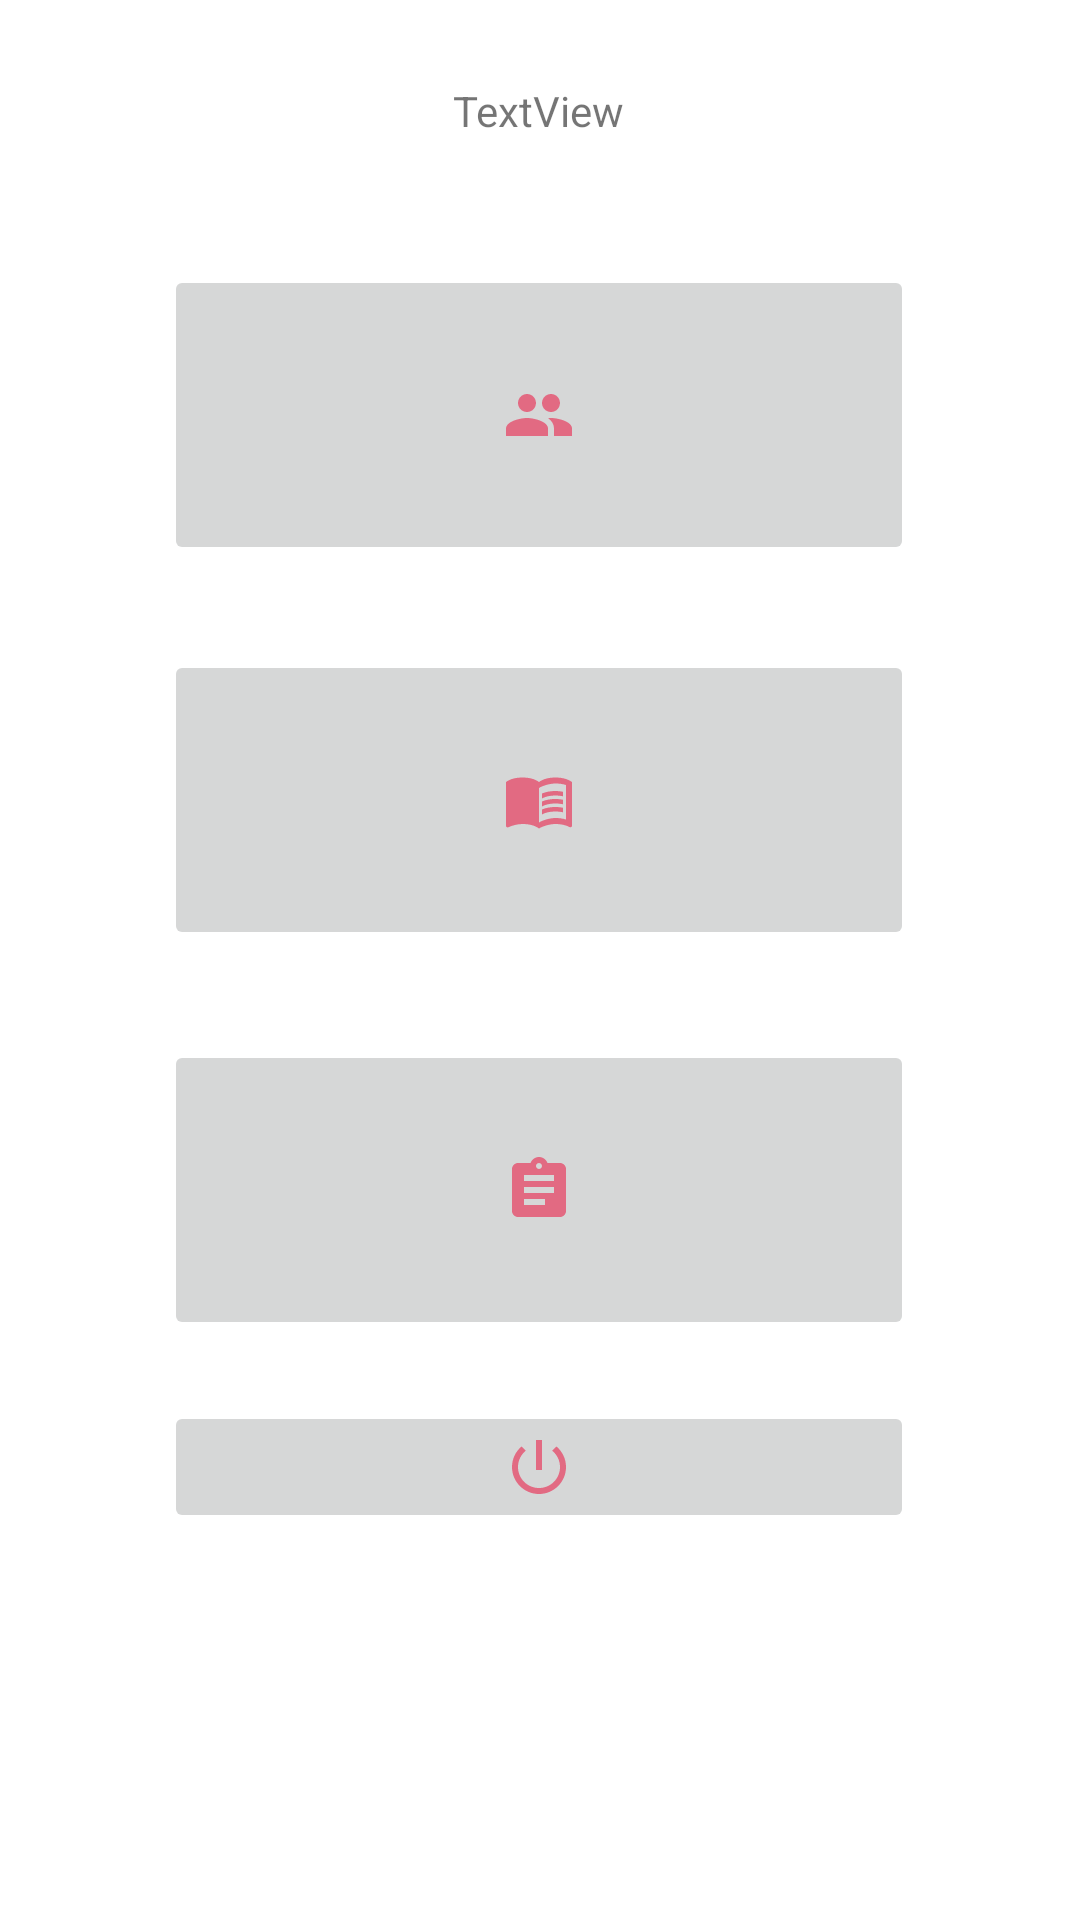

Android layout source for this screen:
<!-- AndroidManifest.xml: application theme Theme.ProjrctApp -->
<!-- res/layout/activity_tutor_home.xml -->
<?xml version="1.0" encoding="utf-8"?>
<androidx.constraintlayout.widget.ConstraintLayout xmlns:android="http://schemas.android.com/apk/res/android"
    xmlns:app="http://schemas.android.com/apk/res-auto"
    xmlns:tools="http://schemas.android.com/tools"
    android:layout_width="match_parent"
    android:layout_height="match_parent"
    tools:context=".tutorHome">

    <TextView
        android:id="@+id/view_name"
        android:layout_width="wrap_content"
        android:layout_height="wrap_content"
        android:text="TextView"
        app:layout_constraintBottom_toBottomOf="parent"
        app:layout_constraintEnd_toEndOf="parent"
        app:layout_constraintHorizontal_bias="0.498"
        app:layout_constraintStart_toStartOf="parent"
        app:layout_constraintTop_toTopOf="parent"
        app:layout_constraintVertical_bias="0.044" />

    <ImageButton
        android:id="@+id/btn_logout"
        android:layout_width="250dp"
        android:layout_height="wrap_content"
        app:layout_constraintBottom_toBottomOf="parent"
        app:layout_constraintEnd_toEndOf="parent"
        app:layout_constraintHorizontal_bias="0.496"
        app:layout_constraintStart_toStartOf="parent"
        app:layout_constraintTop_toBottomOf="@+id/btn_work"
        app:layout_constraintVertical_bias="0.136"
        app:srcCompat="@drawable/ic_logout" />

    <ImageButton
        android:id="@+id/btn_student"
        android:layout_width="250dp"
        android:layout_height="100dp"
        app:layout_constraintBottom_toBottomOf="parent"
        app:layout_constraintEnd_toEndOf="parent"
        app:layout_constraintHorizontal_bias="0.496"
        app:layout_constraintStart_toStartOf="parent"
        app:layout_constraintTop_toBottomOf="@+id/view_name"
        app:layout_constraintVertical_bias="0.085"
        app:srcCompat="@drawable/ic_student" />

    <ImageButton
        android:id="@+id/btn_course"
        android:layout_width="250dp"
        android:layout_height="100dp"
        app:layout_constraintBottom_toBottomOf="parent"
        app:layout_constraintEnd_toEndOf="parent"
        app:layout_constraintHorizontal_bias="0.496"
        app:layout_constraintStart_toStartOf="parent"
        app:layout_constraintTop_toBottomOf="@+id/btn_student"
        app:layout_constraintVertical_bias="0.081"
        app:srcCompat="@drawable/ic_course" />

    <ImageButton
        android:id="@+id/btn_work"
        android:layout_width="250dp"
        android:layout_height="100dp"
        app:layout_constraintBottom_toBottomOf="parent"
        app:layout_constraintEnd_toEndOf="parent"
        app:layout_constraintHorizontal_bias="0.496"
        app:layout_constraintStart_toStartOf="parent"
        app:layout_constraintTop_toBottomOf="@+id/btn_course"
        app:layout_constraintVertical_bias="0.135"
        app:srcCompat="@drawable/ic_work" />

</androidx.constraintlayout.widget.ConstraintLayout>
<!-- resources referenced by this layout -->
<resources>
  <!-- drawable ic_logout (drawable-anydpi) -->
  <vector xmlns:android="http://schemas.android.com/apk/res/android"
      android:width="24dp"
      android:height="24dp"
      android:viewportWidth="24"
      android:viewportHeight="24"
      android:tint="#E54E6D"
      android:alpha="0.8">
    <path
        android:fillColor="@android:color/white"
        android:pathData="M13,3h-2v10h2L13,3zM17.83,5.17l-1.42,1.42C17.99,7.86 19,9.81 19,12c0,3.87 -3.13,7 -7,7s-7,-3.13 -7,-7c0,-2.19 1.01,-4.14 2.58,-5.42L6.17,5.17C4.23,6.82 3,9.26 3,12c0,4.97 4.03,9 9,9s9,-4.03 9,-9c0,-2.74 -1.23,-5.18 -3.17,-6.83z"/>
  </vector>
  <!-- drawable ic_student (drawable-anydpi) -->
  <vector xmlns:android="http://schemas.android.com/apk/res/android"
      android:width="24dp"
      android:height="24dp"
      android:viewportWidth="24"
      android:viewportHeight="24"
      android:tint="#E54E6D"
      android:alpha="0.8">
    <path
        android:fillColor="@android:color/white"
        android:pathData="M16,11c1.66,0 2.99,-1.34 2.99,-3S17.66,5 16,5c-1.66,0 -3,1.34 -3,3s1.34,3 3,3zM8,11c1.66,0 2.99,-1.34 2.99,-3S9.66,5 8,5C6.34,5 5,6.34 5,8s1.34,3 3,3zM8,13c-2.33,0 -7,1.17 -7,3.5L1,19h14v-2.5c0,-2.33 -4.67,-3.5 -7,-3.5zM16,13c-0.29,0 -0.62,0.02 -0.97,0.05 1.16,0.84 1.97,1.97 1.97,3.45L17,19h6v-2.5c0,-2.33 -4.67,-3.5 -7,-3.5z"/>
  </vector>
  <!-- drawable ic_work (drawable-anydpi) -->
  <vector xmlns:android="http://schemas.android.com/apk/res/android"
      android:width="24dp"
      android:height="24dp"
      android:viewportWidth="24"
      android:viewportHeight="24"
      android:tint="#E54E6D"
      android:alpha="0.8"
      android:autoMirrored="true">
    <path
        android:fillColor="@android:color/white"
        android:pathData="M19,3h-4.18C14.4,1.84 13.3,1 12,1c-1.3,0 -2.4,0.84 -2.82,2L5,3c-1.1,0 -2,0.9 -2,2v14c0,1.1 0.9,2 2,2h14c1.1,0 2,-0.9 2,-2L21,5c0,-1.1 -0.9,-2 -2,-2zM12,3c0.55,0 1,0.45 1,1s-0.45,1 -1,1 -1,-0.45 -1,-1 0.45,-1 1,-1zM14,17L7,17v-2h7v2zM17,13L7,13v-2h10v2zM17,9L7,9L7,7h10v2z"/>
  </vector>
  <style name="Theme.ProjrctApp" parent="Theme.MaterialComponents.DayNight.NoActionBar">
          
          <item name="colorPrimary">@color/purple_500</item>
          <item name="colorPrimaryVariant">@color/purple_700</item>
          <item name="colorOnPrimary">@color/white</item>
          
          <item name="colorSecondary">@color/teal_200</item>
          <item name="colorSecondaryVariant">@color/teal_700</item>
          <item name="colorOnSecondary">@color/black</item>
          
          <item name="android:statusBarColor" tools:targetApi="l">?attr/colorPrimaryVariant</item>
          
      </style>
  <!-- not gathered from this repository: default colours our renderer supplied (Android Studio template values) -->
  <color name="purple_500">#FF6200EE</color>
  <color name="purple_700">#FF3700B3</color>
  <color name="teal_200">#FF03DAC5</color>
  <color name="teal_700">#FF018786</color>
  <color name="black">#FF000000</color>
  <color name="white">#FFFFFFFF</color>
</resources>
